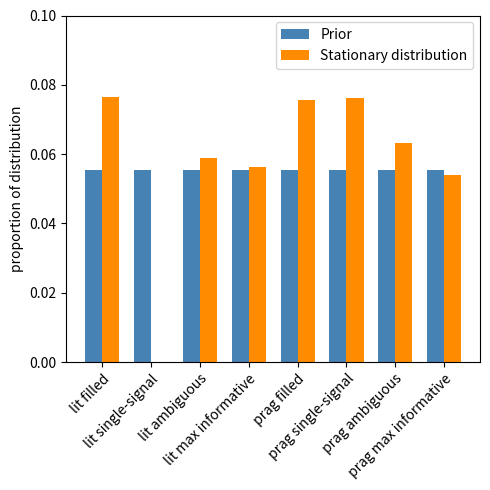

Python code for this plot: (Note: this script raises an exception after producing the figure.)
import matplotlib.pyplot as plt
import numpy as np

labels = ["lit filled", "lit single-signal", "lit ambiguous", "lit max informative", "prag filled", "prag single-signal", "prag ambiguous", "prag max informative"]
colors = ['darkseagreen', 'steelblue', 'mediumpurple', 'darkorange']
bn60 = [0.0764110391314391, 0.0, 0.058884990248446615, 0.05639818204501164, 0.07562589637500482, 0.07629279036279307, 0.063332338180910525, 0.0540659242546408]
prior = [1/18 for _ in range(len(bn60))]

x = np.arange(len(labels))  # the label locations
width = 0.35  # the width of the bars

fig, ax = plt.subplots(figsize=(5,5))
rects2 = ax.bar(x - width/2, prior, width, label='Prior', color=colors[1])
rects1 = ax.bar(x + width/2, bn60, width, label='Stationary distribution', color=colors[3])

# Add some text for labels, title and custom x-axis tick labels, etc.
ax.set_ylabel('proportion of distribution')
plt.ylim(0,0.1)
plt.xticks(x, labels, rotation=45, ha="right", rotation_mode="anchor")
ax.legend()

fig.tight_layout()

plt.savefig('plots/combined_plot.png')
plt.close()

labels = ["filled", "single-signal", "ambiguous", "max informative"]
bn60 = [0.15203693550644392, 0.07629279036279307, 0.12221732842935714, 0.11046410629965244]
prior = [1/9 for _ in range(len(bn60))]

x = np.arange(len(labels))  # the label locations
width = 0.35  # the width of the bars

fig, ax = plt.subplots(figsize=(5,5))
rects2 = ax.bar(x - width/2, prior, width, label='Prior', color=colors[1])
rects1 = ax.bar(x + width/2, bn60, width, label='Stationary distribution', color=colors[3])

# Add some text for labels, title and custom x-axis tick labels, etc.
ax.set_ylabel('proportion of distribution')
plt.ylim(0,0.2)
plt.yticks(np.arange(0, 0.21, step=0.05))
plt.xticks(x, labels, rotation=45, ha="right", rotation_mode="anchor")
ax.legend()

fig.tight_layout()

plt.savefig('plots/lex_combined_plot.png')
plt.close()

labels = ["literal", "pragmatic"]
bn60 = [0.4247473642152489, 0.575252635784751]
prior = [1/2 for _ in range(len(bn60))]

x = np.arange(len(labels))  # the label locations
width = 0.35  # the width of the bars

fig, ax = plt.subplots(figsize=(5,5))
rects2 = ax.bar(x - width/2, prior, width, label='Prior', color=colors[1])
rects1 = ax.bar(x + width/2, bn60, width, label='Stationary distribution', color=colors[3])

# Add some text for labels, title and custom x-axis tick labels, etc.
ax.set_ylabel('proportion of distribution')
plt.ylim(0,1)
plt.xticks(x, labels, rotation=45, ha="right", rotation_mode="anchor")
ax.legend()

fig.tight_layout()

plt.savefig('plots/com_combined_plot.png')
plt.close()

states = ["lit filled", "lit single-signal", "lit ambiguous", "lit max informative", "prag filled", "prag single-signal", "prag ambiguous", "prag max informative"]

harvest = np.array([[0.15, 0., 0.04, 0.05, 0.16, 0.34, 0.23, 0.06],
 [0.00, 0.995, 0.005, 0.00, 0.00, 0.00, 0.00, 0.00],
 [0.01, 0.00, 0.85, 0.02, 0.02, 0.01, 0.09, 0.01],
 [0.03, 0.00, 0.02, 0.29, 0.02, 0.05, 0.36, 0.24],
 [0.21, 0.00, 0.03, 0.04, 0.13, 0.29, 0.27, 0.05],
 [0.15, 0.00, 0.05, 0.06, 0.17, 0.36, 0.20, 0.03],
 [0.08, 0.00, 0.08, 0.14, 0.08, 0.15, 0.33, 0.15],
 [0.04, 0.00, 0.03, 0.27, 0.04, 0.06, 0.28, 0.29]])


fig, ax = plt.subplots()
im = ax.imshow(harvest, cmap="inferno", vmin=0, vmax=1)
# ax.pcolorfast(harvest, cmap="inferno", vmin=0, vmax=1)
plt.colorbar(im)
# We want to show all ticks...
ax.set_xticks(np.arange(len(states)))
ax.set_yticks(np.arange(len(states)))
# ... and label them with the respective list entries
ax.set_xticklabels(states)
ax.set_yticklabels(states)

# Rotate the tick labels and set their alignment.
plt.setp(ax.get_xticklabels(), rotation=45, ha="right",
         rotation_mode="anchor")

# Loop over data dimensions and create text annotations.
for i in range(len(states)):
    for j in range(len(states)):
        if (i == 1 and j == 1) or (i == 2 and j == 2):
            text = ax.text(j, i, harvest[i, j],
            ha="center", va="center", color="black")
        else:
            text = ax.text(j, i, harvest[i, j],
                 ha="center", va="center", color="w")

ax.set_title("Transition matrix for bottleneck 60")
fig.tight_layout()
plt.savefig('plots/heatmap_plot.png')